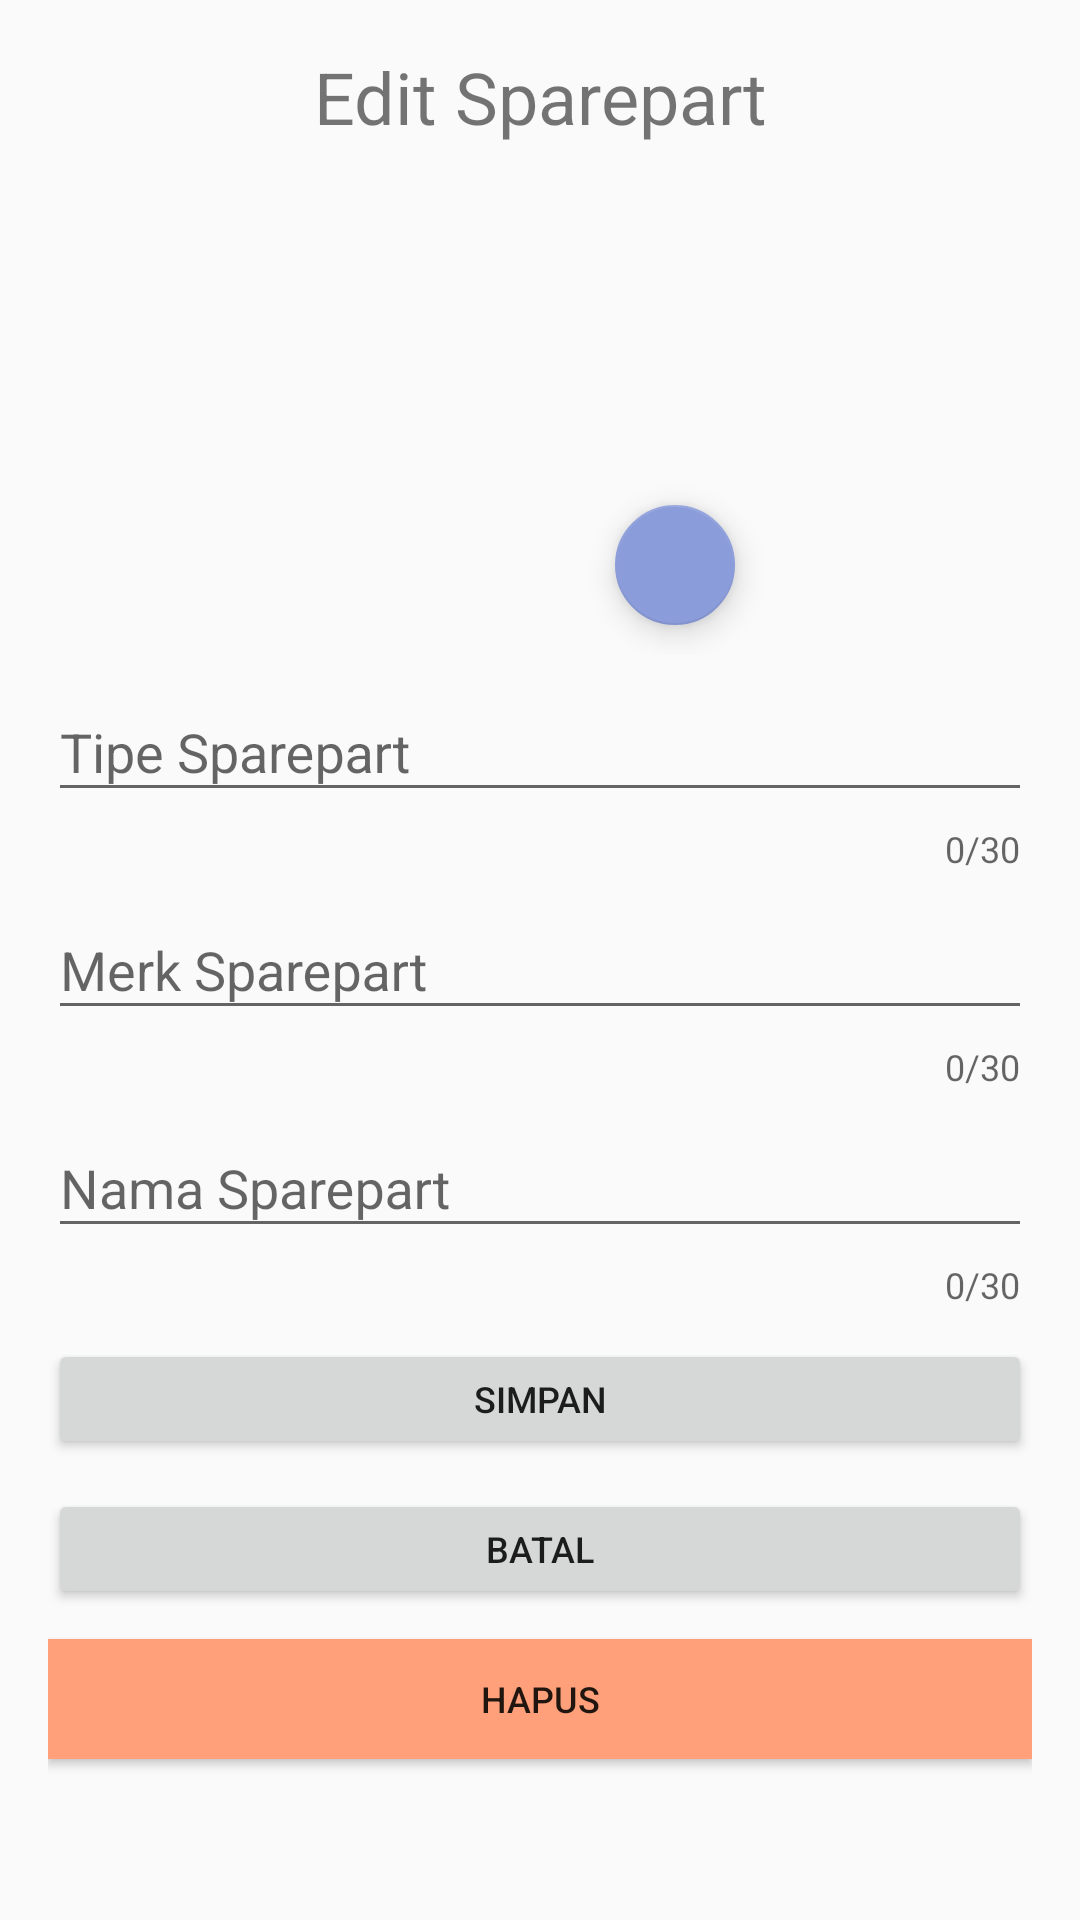

This screen was rendered from an Android layout file. Write that file and the resources it references.
<!-- AndroidManifest.xml: application theme AppTheme -->
<!-- res/layout/activity_edit_data_sparepart.xml -->
<?xml version="1.0" encoding="utf-8"?>
<LinearLayout
    xmlns:android="http://schemas.android.com/apk/res/android"
    xmlns:app="http://schemas.android.com/apk/res-auto"
    xmlns:tools="http://schemas.android.com/tools"
    android:layout_width="match_parent"
    android:layout_height="match_parent"
    android:orientation="vertical"
    android:padding="16dp"
    tools:context=".View.Owner.Sparepart.edit_data_sparepart">

    <TextView
        android:id="@+id/textView_Judul"
        android:layout_width="wrap_content"
        android:layout_height="wrap_content"
        android:layout_gravity="center"
        android:text="Edit Sparepart"
        android:textAlignment="center"
        android:textSize="24sp"
        android:layout_marginBottom="20dp"/>
    <RelativeLayout
        android:id="@+id/layoutPicture"
        android:layout_width="150dp"
        android:layout_height="150dp"
        android:layout_alignParentTop="true"
        android:layout_centerHorizontal="true"
        android:layout_gravity="center">

        <ImageView
            android:id="@+id/imageView_gambarSparepart"
            android:layout_width="200dp"
            android:layout_height="200dp" />
        <android.support.design.widget.FloatingActionButton
            android:id="@+id/fabChoosePic"
            android:layout_width="wrap_content"
            android:layout_height="wrap_content"
            android:layout_alignParentBottom="true"
            android:layout_alignParentRight="true"
            android:layout_marginBottom="10dp"
            android:layout_marginRight="10dp"
            app:srcCompat="@drawable/ic_picture"
            app:fabSize="mini"/>
    </RelativeLayout>

    
        
        
        
        
        

        
            
            
            
            
            
    

    <android.support.design.widget.TextInputLayout
        android:layout_width="match_parent"
        android:layout_height="wrap_content"
        app:counterEnabled="true"
        app:counterMaxLength="30"
        app:errorEnabled="true">

        <android.support.design.widget.TextInputEditText
            android:id="@+id/text_input_tipeSparepart"
            android:layout_width="match_parent"
            android:layout_height="wrap_content"
            android:hint="Tipe Sparepart"
            android:inputType="text" />
    </android.support.design.widget.TextInputLayout>

    <android.support.design.widget.TextInputLayout
        android:layout_width="match_parent"
        android:layout_height="wrap_content"
        app:counterEnabled="true"
        app:counterMaxLength="30"
        app:errorEnabled="true">

        <android.support.design.widget.TextInputEditText
            android:id="@+id/text_input_merkSparepart"
            android:layout_width="match_parent"
            android:layout_height="wrap_content"
            android:hint="Merk Sparepart"
            android:inputType="text" />
    </android.support.design.widget.TextInputLayout>

    <android.support.design.widget.TextInputLayout
        android:layout_width="match_parent"
        android:layout_height="wrap_content"
        app:counterEnabled="true"
        app:counterMaxLength="30"
        app:errorEnabled="true">

        <android.support.design.widget.TextInputEditText
            android:id="@+id/text_input_namaSparepart"
            android:layout_width="match_parent"
            android:layout_height="wrap_content"
            android:hint="Nama Sparepart"
            android:inputType="text" />
    </android.support.design.widget.TextInputLayout>

    <Button
        android:id="@+id/button_simpan"
        android:layout_width="match_parent"
        android:layout_height="40dp"
        android:text="SIMPAN"
        android:textSize="12sp"
        android:layout_marginBottom="10dp"
        android:layout_marginTop="10dp"/>


    <Button
        android:id="@+id/button_Batal"
        android:layout_width="match_parent"
        android:layout_height="40dp"
        android:text="BATAL"
        android:textSize="12sp"
        android:layout_marginBottom="10dp"
        />

    <Button
        android:id="@+id/button_Hapus"
        android:layout_width="match_parent"
        android:layout_height="40dp"
        android:text="HAPUS"
        android:textSize="12sp"
        android:background="#FFA07A"/>
</LinearLayout>








<!-- resources referenced by this layout -->
<resources>
  <style name="AppTheme" parent="Theme.AppCompat.Light.NoActionBar">
          
          <item name="colorPrimary">@color/colorPrimary</item>
          <item name="colorPrimaryDark">@color/colorPrimaryDark</item>
          <item name="colorAccent">@color/colorAccent</item>
      </style>
  <color name="colorPrimary">#202F65</color>
  <color name="colorPrimaryDark">#202F65</color>
  <color name="colorAccent">#8B9CDA</color>
</resources>
